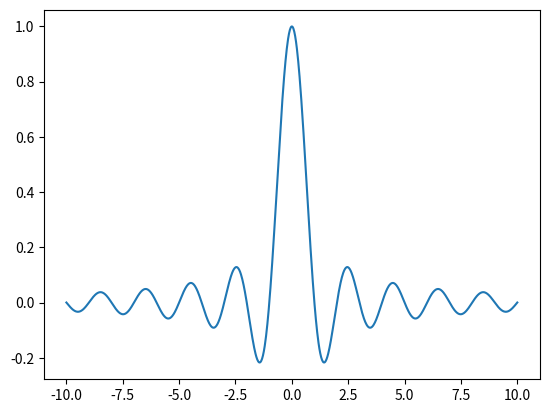

Python code for this plot:
import numpy
from matplotlib import pyplot as plot

X = numpy.linspace(-10, 10, 1024)
Y = numpy.sinc(X)

plot.plot(X, Y)
# 그림의 내용에 맞게 자동으로 여백을 조절
plot.savefig('sinc.png', bbox_inches = 'tight')
